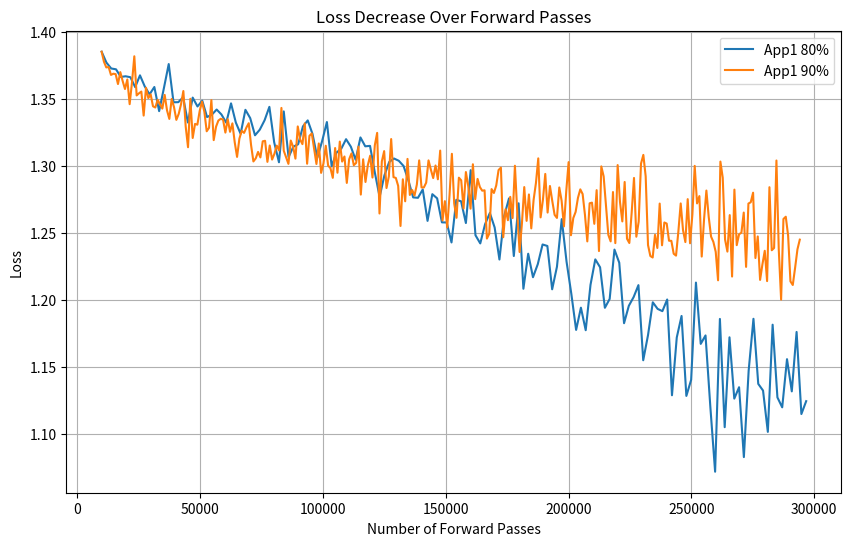

Recreate this plot in Python.
import matplotlib.pyplot as plt

"""baseline"""
# Create arrays for forward passes and loss values
x = [3650, 7300, 10950, 14600, 18250, 21900, 25550, 29200, 32850, 36500, 40150, 43800, 47450, 51100, 54750]
y = [0.6961, 0.6692, 0.6859, 0.6561, 0.6631, 0.6527, 0.6443, 0.6554, 0.6373, 0.6219, 0.6168, 0.6015, 0.6127, 0.6134, 0.5996]


"""frobernius_layer_freezing"""
# 3-layer, 6-qubits
x2 = [3650, 7300, 10950, 14600, 18250, 21900, 24350, 26800, 29250, 31700, 34150, 36600, 39050, 41500, 42750, 44000, 45250, 46500, 47750, 49000, 50250, 51500, 52750]
y2 = [0.6961, 0.6692, 0.6859, 0.6561, 0.6631, 0.6527, 0.6444, 0.657, 0.6392, 0.624, 0.6208, 0.606, 0.6172, 0.62, 0.6081, 0.6194, 0.6071, 0.6124, 0.6023, 0.5984, 0.5914, 0.5927, 0.5938]

"""frobernius_layer_freezing_all"""
# 3-layer, 6-qubits
x3 = [3650, 4900, 6150, 7400, 8650, 12300, 13550, 14800, 16050, 17300, 20950, 22200, 23450, 24700, 25950, 29600, 30850, 32100, 33350, 34600, 38250, 39500, 40750, 42000, 43250, 46900, 48150, 49400, 50650, 51900]
y3 = [0.6961, 0.671, 0.6926, 0.6626, 0.6761, 0.6684, 0.6595, 0.6742, 0.6592, 0.6455, 0.6415, 0.6294, 0.6437, 0.646, 0.641, 0.6476, 0.6263, 0.6348, 0.621, 0.6213, 0.6113, 0.6055, 0.6108, 0.6107, 0.5985, 0.5938, 0.5897, 0.5941, 0.5777, 0.5978]

"""ema_and_unfreezing"""
# 3-layer, 6-qubits
x4 = [3650, 4700, 5750, 6800, 7850, 8900, 9950, 11000, 12050, 13100, 14150, 15200, 16250, 17300, 18350, 19400, 20450, 21500, 22550, 23600, 24650, 25700, 26750, 27800, 28850, 29900, 30950, 32000, 33050, 34100, 35150, 36200, 37250, 38300, 39350, 40400, 41450, 42500, 43550, 44600]
y4 = [0.6961, 0.6704, 0.6902, 0.6593, 0.67, 0.6617, 0.6551, 0.6717, 0.6553, 0.6412, 0.6379, 0.6254, 0.6447, 0.6481, 0.6383, 0.6562, 0.6276, 0.6323, 0.621, 0.6123, 0.6094, 0.6047, 0.6152, 0.6213, 0.6025, 0.6065, 0.6012, 0.6112, 0.5896, 0.6179, 0.591, 0.592, 0.5973, 0.6026, 0.5853, 0.5969, 0.6, 0.5924, 0.5906, 0.5811]

"""app1"""
# 3-layer, 6-qubits
x5 = [3650, 4400, 5150, 5900, 6650, 7400, 8150, 8900, 9650, 10400, 11150, 11900, 12650, 13400, 14150, 14900, 15650, 16400, 17150, 17900, 18650, 19400, 20150, 20900, 21650, 22400, 23150, 23900, 24650, 25400, 26150, 26900, 27650, 28400, 29150, 29900, 30650, 31400, 32150, 32900]
y5 = [0.6961, 0.6706, 0.6902, 0.6601, 0.6706, 0.6632, 0.6540, 0.6704, 0.6523, 0.6378, 0.6358, 0.6233, 0.6418, 0.6444, 0.6360, 0.6567, 0.6268, 0.6383, 0.6215, 0.6138, 0.6102, 0.6039, 0.6172, 0.6241, 0.6090, 0.6139, 0.6075, 0.6164, 0.5972, 0.6246, 0.6016, 0.5989, 0.6052, 0.6137, 0.5957, 0.6092, 0.6156, 0.6045, 0.6032, 0.5986]
# 5-layers, 10-qubits
x6 = [10050, 12000, 13950, 15900, 17850, 19800, 21750, 23700, 25650, 27600, 29550, 31500, 33450, 35400, 37350, 39300, 41250, 43200, 45150, 47100, 49050, 51000, 52950, 54900, 56850, 58800, 60750, 62700, 64650, 66600, 68550, 70500, 72450, 74400, 76350, 78300, 80250, 82200, 84150, 86100, 88050, 90000, 91950, 93900, 95850, 97800, 99750, 101700, 103650, 105600, 107550, 109500, 111450, 113400, 115350, 117300, 119250, 121200, 123150, 125100, 127050, 129000, 130950, 132900, 134850, 136800, 138750, 140700, 142650, 144600, 146550, 148500, 150450, 152400, 154350, 156300, 158250, 160200, 162150, 164100]
y6 = [1.3851, 1.3770, 1.3726, 1.3720, 1.3663, 1.3668, 1.3661, 1.3587, 1.3675, 1.3592, 1.3533, 1.3588, 1.3408, 1.3581, 1.3759, 1.3474, 1.3475, 1.3511, 1.3323, 1.3509, 1.3443, 1.3486, 1.3364, 1.3382, 1.3420, 1.3383, 1.3322, 1.3466, 1.3323, 1.3239, 1.3418, 1.3356, 1.3228, 1.3270, 1.3340, 1.3440, 1.3176, 1.3027, 1.3406, 1.3065, 1.3143, 1.3161, 1.3294, 1.3339, 1.3238, 1.3061, 1.3184, 1.3327, 1.2996, 1.3099, 1.3128, 1.3199, 1.3143, 1.3045, 1.3212, 1.3146, 1.3149, 1.2951, 1.2769, 1.2929, 1.3029, 1.3055, 1.3038, 1.2999, 1.2892, 1.2765, 1.2762, 1.2824, 1.2590, 1.2789, 1.2758, 1.2579, 1.2578, 1.2429, 1.2747, 1.2736, 1.2574, 1.2968, 1.2483, 1.2422]

# 5-layers, 10-qubits, freeze = 80%
x7 = [10050, 12000, 13950, 15900, 17850, 19800, 21750, 23700, 25650, 27600,
      29550, 31500, 33450, 35400, 37350, 39300, 41250, 43200, 45150, 47100,
      49050, 51000, 52950, 54900, 56850, 58800, 60750, 62700, 64650, 66600,
      68550, 70500, 72450, 74400, 76350, 78300, 80250, 82200, 84150, 86100,
      88050, 90000, 91950, 93900, 95850, 97800, 99750, 101700, 103650, 105600,
      107550, 109500, 111450, 113400, 115350, 117300, 119250, 121200, 123150, 125100,
      127050, 129000, 130950, 132900, 134850, 136800, 138750, 140700, 142650, 144600,
      146550, 148500, 150450, 152400, 154350, 156300, 158250, 160200, 162150, 164100,
      166050, 168000, 169950, 171900, 173850, 175800, 177750, 179700, 181650, 183600,
      185550, 187500, 189450, 191400, 193350, 195300, 197250, 199200, 201150, 203100,
      205050, 207000, 208950, 210900, 212850, 214800, 216750, 218700, 220650, 222600,
      224550, 226500, 228450, 230400, 232350, 234300, 236250, 238200, 240150, 242100,
      244050, 246000, 247950, 249900, 251850, 253800, 255750, 257700, 259650, 261600,
      263550, 265500, 267450, 269400, 271350, 273300, 275250, 277200, 279150, 281100,
      283050, 285000, 286950, 288900, 290850, 292800, 294750, 296700]
y7 = [1.3851, 1.3770, 1.3726, 1.3720, 1.3663, 1.3668, 1.3661, 1.3587, 1.3675, 1.3592,
      1.3533, 1.3588, 1.3408, 1.3581, 1.3759, 1.3474, 1.3475, 1.3511, 1.3323, 1.3509,
      1.3443, 1.3486, 1.3364, 1.3382, 1.3420, 1.3383, 1.3322, 1.3466, 1.3323, 1.3239,
      1.3418, 1.3356, 1.3228, 1.3270, 1.3340, 1.3440, 1.3176, 1.3027, 1.3406, 1.3065,
      1.3143, 1.3161, 1.3294, 1.3339, 1.3238, 1.3061, 1.3184, 1.3327, 1.2996, 1.3099,
      1.3128, 1.3199, 1.3143, 1.3045, 1.3212, 1.3146, 1.3149, 1.2951, 1.2769, 1.2929,
      1.3029, 1.3055, 1.3038, 1.2999, 1.2892, 1.2765, 1.2762, 1.2824, 1.2590, 1.2789,
      1.2758, 1.2579, 1.2578, 1.2429, 1.2747, 1.2736, 1.2574, 1.2968, 1.2483, 1.2422,
      1.2565, 1.2649, 1.2541, 1.2302, 1.2628, 1.2758, 1.2328, 1.2721, 1.2084, 1.2345,
      1.2170, 1.2267, 1.2414, 1.2403, 1.2080, 1.2248, 1.2603, 1.2287, 1.2046, 1.1777,
      1.1943, 1.1775, 1.2113, 1.2303, 1.2244, 1.1942, 1.2008, 1.2376, 1.2278, 1.1827,
      1.1957, 1.2022, 1.2111, 1.1551, 1.1738, 1.1983, 1.1934, 1.1917, 1.2004, 1.1290,
      1.1721, 1.1881, 1.1285, 1.1405, 1.2130, 1.1673, 1.1736, 1.1206, 1.0720, 1.1859,
      1.1052, 1.1722, 1.1265, 1.1350, 1.0829, 1.1474, 1.1860, 1.1375, 1.1325, 1.1017,
      1.1816, 1.1274, 1.1200, 1.1559, 1.1319, 1.1762, 1.1150, 1.1246]

# 5-layers, 10-qubits, freeze = 90%
x8 = [10050.0, 11000.0, 11950.0, 12900.0, 13850.0, 14800.0, 15750.0, 16700.0, 17650.0, 18600.0,
      19550.0, 20500.0, 21450.0, 22400.0, 23350.0, 24300.0, 25250.0, 26200.0, 27150.0, 28100.0,
      29050.0, 30000.0, 30950.0, 31900.0, 32850.0, 33800.0, 34750.0, 35700.0, 36650.0, 37600.0,
      38550.0, 39500.0, 40450.0, 41400.0, 42350.0, 43300.0, 44250.0, 45200.0, 46150.0, 47100.0,
      48050.0, 49000.0, 49950.0, 50900.0, 51850.0, 52800.0, 53750.0, 54700.0, 55650.0, 56600.0,
      57550.0, 58500.0, 59450.0, 60400.0, 61350.0, 62300.0, 63250.0, 64200.0, 65150.0, 66100.0,
      67050.0, 68000.0, 68950.0, 69900.0, 70850.0, 71800.0, 72750.0, 73700.0, 74650.0, 75600.0,
      76550.0, 77500.0, 78450.0, 79400.0, 80350.0, 81300.0, 82250.0, 83200.0, 84150.0, 85100.0,
      86050.0, 87000.0, 87950.0, 88900.0, 89850.0, 90800.0, 91750.0, 92700.0, 93650.0, 94600.0,
      95550.0, 96500.0, 97450.0, 98400.0, 99350.0, 100300.0, 101250.0, 102200.0, 103150.0, 104100.0,
      105050.0, 106000.0, 106950.0, 107900.0, 108850.0, 109800.0, 110750.0, 111700.0, 112650.0, 113600.0,
      114550.0, 115500.0, 116450.0, 117400.0, 118350.0, 119300.0, 120250.0, 121200.0, 122150.0, 123100.0,
      124050.0, 125000.0, 125950.0, 126900.0, 127850.0, 128800.0, 129750.0, 130700.0, 131650.0, 132600.0,
      133550.0, 134500.0, 135450.0, 136400.0, 137350.0, 138300.0, 139250.0, 140200.0, 141150.0, 142100.0,
      143050.0, 144000.0, 144950.0, 145900.0, 146850.0, 147800.0, 148750.0, 149700.0, 150650.0, 151600.0,
      152550.0, 153500.0, 154450.0, 155400.0, 156350.0, 157300.0, 158250.0, 159200.0, 160150.0, 161100.0,
      162050.0, 163000.0, 163950.0, 164900.0, 165850.0, 166800.0, 167750.0, 168700.0, 169650.0, 170600.0,
      171550.0, 172500.0, 173450.0, 174400.0, 175350.0, 176300.0, 177250.0, 178200.0, 179150.0, 180100.0,
      181050.0, 182000.0, 182950.0, 183900.0, 184850.0, 185800.0, 186750.0, 187700.0, 188650.0, 189600.0,
      190550.0, 191500.0, 192450.0, 193400.0, 194350.0, 195300.0, 196250.0, 197200.0, 198150.0, 199100.0,
      200050.0, 201000.0, 201950.0, 202900.0, 203850.0, 204800.0, 205750.0, 206700.0, 207650.0, 208600.0,
      209550.0, 210500.0, 211450.0, 212400.0, 213350.0, 214300.0, 215250.0, 216200.0, 217150.0, 218100.0,
      219050.0, 220000.0, 220950.0, 221900.0, 222850.0, 223800.0, 224750.0, 225700.0, 226650.0, 227600.0,
      228550.0, 229500.0, 230450.0, 231400.0, 232350.0, 233300.0, 234250.0, 235200.0, 236150.0, 237100.0,
      238050.0, 239000.0, 239950.0, 240900.0, 241850.0, 242800.0, 243750.0, 244700.0, 245650.0, 246600.0,
      247550.0, 248500.0, 249450.0, 250400.0, 251350.0, 252300.0, 253250.0, 254200.0, 255150.0, 256100.0,
      257050.0, 258000.0, 258950.0, 259900.0, 260850.0, 261800.0, 262750.0, 263700.0, 264650.0, 265600.0,
      266550.0, 267500.0, 268450.0, 269400.0, 270350.0, 271300.0, 272250.0, 273200.0, 274150.0, 275100.0,
      276050.0, 277000.0, 277950.0, 278900.0, 279850.0, 280800.0, 281750.0, 282700.0, 283650.0, 284600.0,
      285550.0, 286500.0, 287450.0, 288400.0, 289350.0, 290300.0, 291250.0, 292200.0, 293150.0, 294100.0]
y8 = [1.3851, 1.3776, 1.3734, 1.3737, 1.3678, 1.3687, 1.3684, 1.3610, 1.3699, 1.3633,
      1.3573, 1.3644, 1.3460, 1.3622, 1.3817, 1.3525, 1.3541, 1.3554, 1.3375, 1.3582,
      1.3505, 1.3533, 1.3444, 1.3435, 1.3493, 1.3459, 1.3427, 1.3529, 1.3414, 1.3350,
      1.3499, 1.3438, 1.3343, 1.3387, 1.3459, 1.3558, 1.3294, 1.3139, 1.3500, 1.3208,
      1.3313, 1.3307, 1.3410, 1.3479, 1.3403, 1.3258, 1.3284, 1.3490, 1.3192, 1.3292,
      1.3338, 1.3351, 1.3345, 1.3248, 1.3348, 1.3254, 1.3317, 1.3176, 1.3067, 1.3203,
      1.3262, 1.3246, 1.3286, 1.3318, 1.3155, 1.3033, 1.3056, 1.3104, 1.3063, 1.3183,
      1.3187, 1.3030, 1.3152, 1.3047, 1.3090, 1.3151, 1.3115, 1.3432, 1.3113, 1.3064,
      1.3015, 1.3189, 1.3143, 1.3054, 1.3294, 1.3196, 1.3162, 1.3317, 1.3016, 1.3224,
      1.3242, 1.3130, 1.3014, 1.3167, 1.2948, 1.3018, 1.3150, 1.3002, 1.2983, 1.2911,
      1.3133, 1.2949, 1.3181, 1.3032, 1.3070, 1.2873, 1.3049, 1.3093, 1.3005, 1.3022,
      1.3143, 1.2786, 1.3049, 1.2880, 1.3005, 1.3076, 1.2913, 1.3154, 1.3246, 1.2645,
      1.3033, 1.3110, 1.2835, 1.2921, 1.3200, 1.2916, 1.2910, 1.2851, 1.2552, 1.2900,
      1.2736, 1.3052, 1.2783, 1.2820, 1.2779, 1.2861, 1.3041, 1.2839, 1.2839, 1.2875,
      1.3041, 1.2972, 1.2909, 1.3003, 1.2900, 1.3114, 1.2593, 1.2737, 1.2541, 1.2782,
      1.3090, 1.2719, 1.2613, 1.2912, 1.2892, 1.2682, 1.2954, 1.2850, 1.2681, 1.3012,
      1.2752, 1.2903, 1.2842, 1.2815, 1.2818, 1.2458, 1.2494, 1.2827, 1.2798, 1.2854,
      1.2969, 1.2987, 1.2468, 1.2677, 1.2595, 1.2769, 1.2611, 1.3001, 1.2656, 1.2358,
      1.2571, 1.2842, 1.2590, 1.2787, 1.2534, 1.2746, 1.2872, 1.3056, 1.2616, 1.2748,
      1.2940, 1.2652, 1.2850, 1.2738, 1.2635, 1.2612, 1.2839, 1.2740, 1.2549, 1.2815,
      1.3028, 1.2483, 1.2611, 1.2657, 1.2762, 1.2825, 1.2790, 1.2634, 1.2437, 1.2721,
      1.2726, 1.2568, 1.2819, 1.2365, 1.2996, 1.2922, 1.2700, 1.2486, 1.2437, 1.2805,
      1.2424, 1.3006, 1.2731, 1.2586, 1.2880, 1.2457, 1.2425, 1.2651, 1.2910, 1.2472,
      1.2584, 1.3017, 1.3082, 1.2922, 1.2410, 1.2328, 1.2317, 1.2486, 1.2388, 1.2719,
      1.2408, 1.2578, 1.2570, 1.2442, 1.2441, 1.2345, 1.2331, 1.2511, 1.2720, 1.2520,
      1.2432, 1.2752, 1.2423, 1.2637, 1.3000, 1.2720, 1.2775, 1.2324, 1.2602, 1.2816,
      1.2619, 1.2473, 1.2433, 1.2359, 1.2147, 1.3032, 1.2912, 1.2451, 1.2361, 1.2633,
      1.2175, 1.2823, 1.2409, 1.2490, 1.2502, 1.2652, 1.2247, 1.2719, 1.2729, 1.2800,
      1.2313, 1.2474, 1.2150, 1.2266, 1.2367, 1.2141, 1.2841, 1.2371, 1.2388, 1.3040,
      1.2375, 1.2003, 1.2604, 1.2621, 1.2481, 1.2139, 1.2112, 1.2241, 1.2378, 1.2450]

"""Plots"""
plt.figure(figsize=(10, 6))
plt.plot(x7, y7, label='App1 80%', linestyle='-')
plt.plot(x8, y8, label='App1 90%', linestyle='-')




plt.title('Loss Decrease Over Forward Passes')
plt.xlabel('Number of Forward Passes')
plt.ylabel('Loss')

plt.legend()
plt.grid(True)
plt.show()